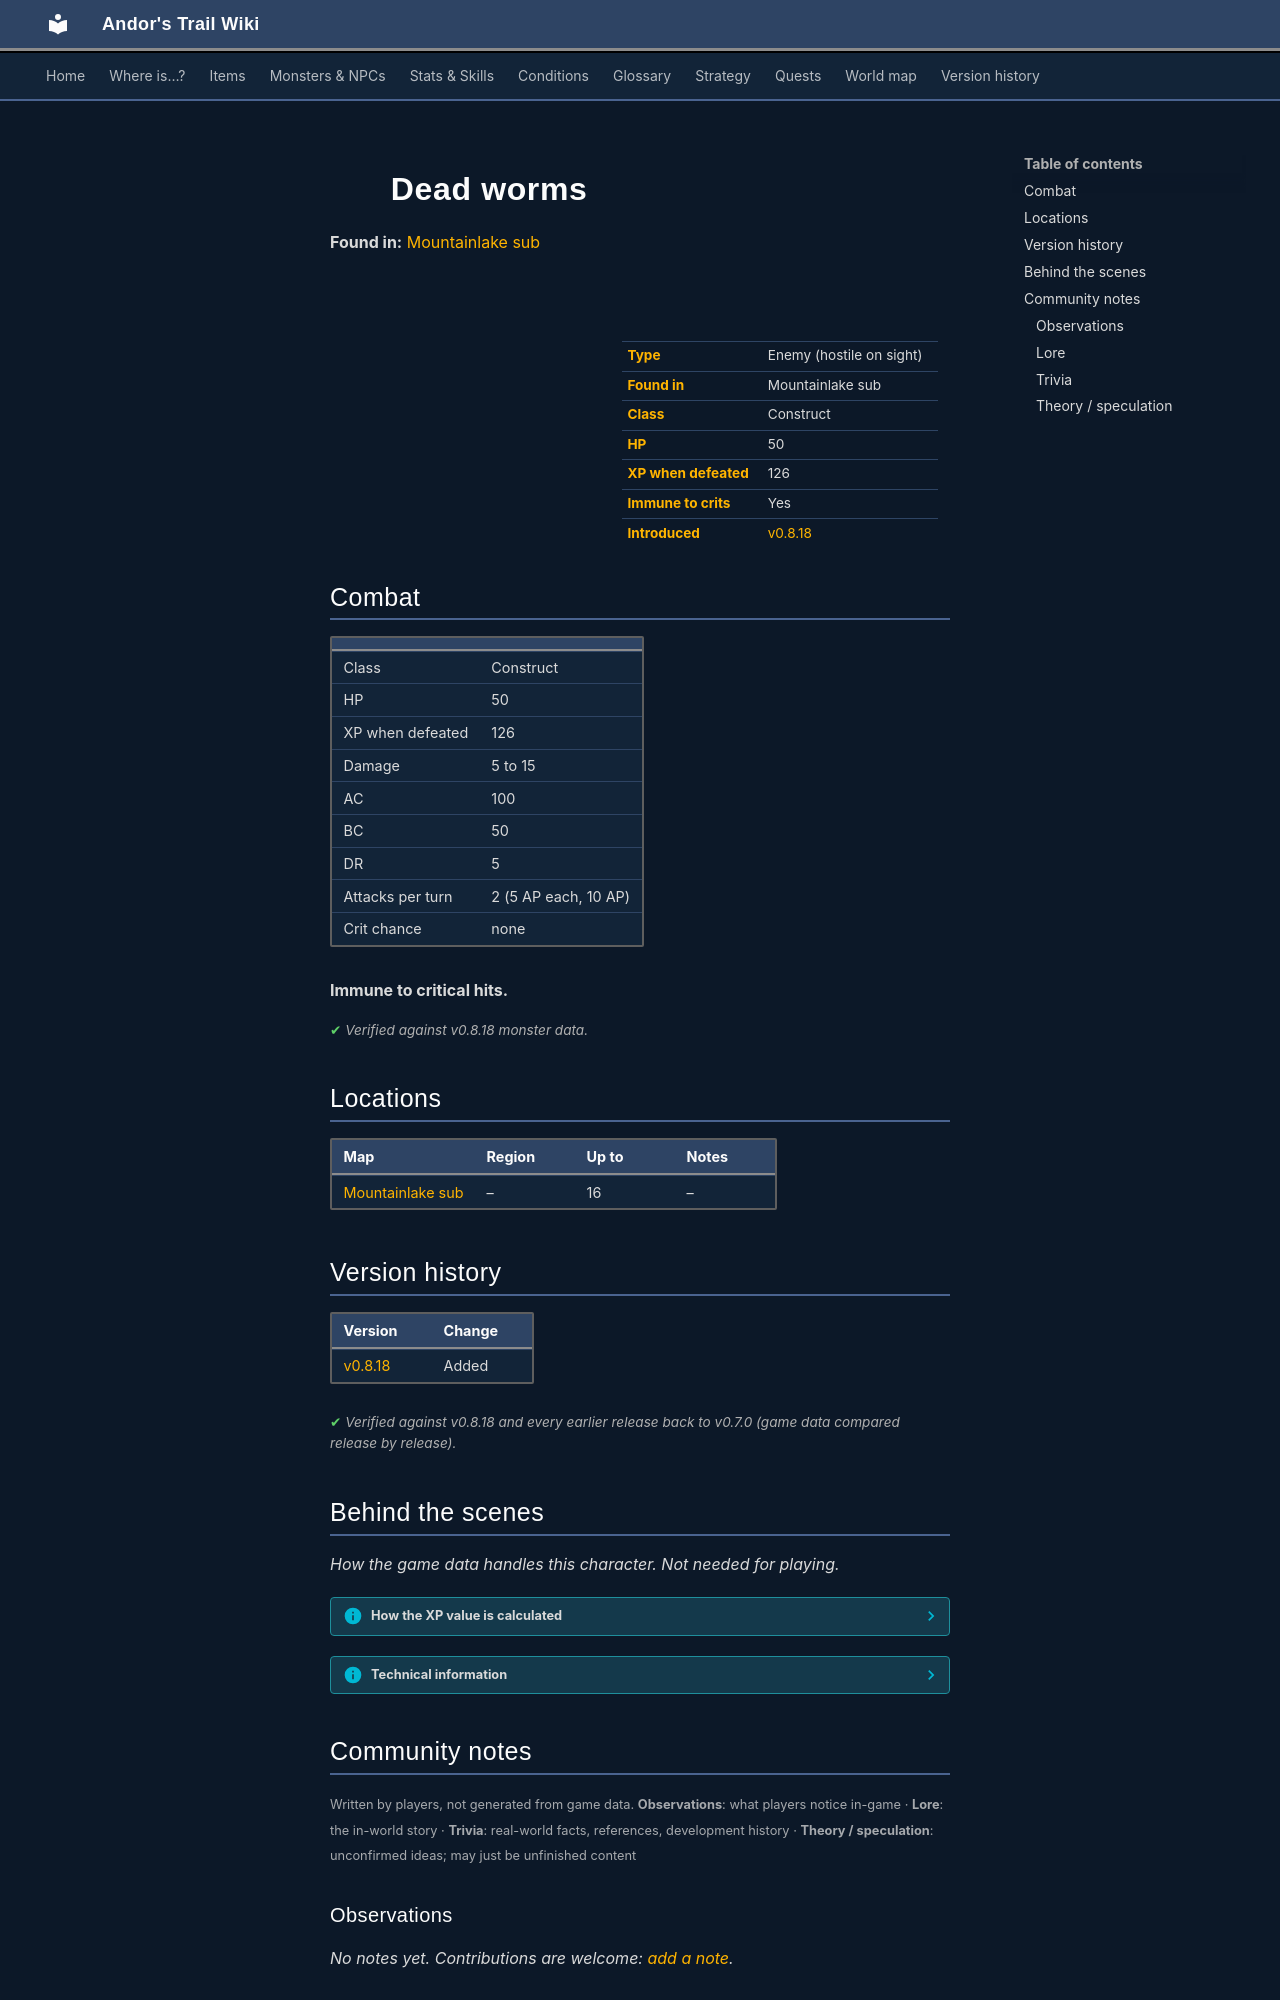

repository: asdfghjkl628/Andor-s-Trail-Wikiiii · page: monsters/dead_worms/index.html · generator: mkdocs

---
description: "Dead worms is an enemy in Andor's Trail (construct) with 50 HP, worth 126 XP, found in Mountainlake sub."
---

# ![](../assets/icons/monsters/monsters_tometik9_32.png){ .sprite } Dead worms

**Found in:** [Mountainlake sub](../maps/mountainlake_sub.md)

<div class="infobox" markdown>

<p class="ib-img"><img class="sprite" src="../../assets/icons/monsters/monsters_tometik9_32.png" alt=""></p>

| | |
|---|---|
| **Type** | Enemy (hostile on sight) |
| **Found in** | Mountainlake sub |
| **Class** | Construct |
| **HP** | 50 |
| **XP when defeated** | 126 |
| **Immune to crits** | Yes |
| **Introduced** | [v0.8.18](../versions/0.8.18.md) |

</div>

## Combat

| | |
|---|---|
| Class | Construct |
| HP | 50 |
| XP when defeated | 126 |
| Damage | 5 to 15 |
| AC | 100 |
| BC | 50 |
| DR | 5 |
| Attacks per turn | 2 (5 AP each, 10 AP) |
| Crit chance | none |

**Immune to critical hits.**


<p class="verified">Verified against v0.8.18 monster data.</p>

## Locations

| Map | Region | Up to | Notes |
|---|---|---|---|
| [Mountainlake sub](../maps/mountainlake_sub.md) | – | 16 | – |


## Version history

| Version | Change |
|---|---|
| [v0.8.18](../versions/0.8.18.md) | Added |

<p class="verified">Verified against v0.8.18 and every earlier release back to v0.7.0 (game data compared release by release).</p>


## Behind the scenes

*How the game data handles this character. Not needed for playing.*

??? info "How the XP value is calculated"

    The game computes each enemy's experience value when it loads the data (`MonsterTypeParser.java`):

    XP = ⌈(attacks per turn × attack chance × average damage × (1 + critical skill × critical multiplier) × 3 + HP × (1 + block chance) + 9 × damage resistance) × 0.7⌉

    Percentages are used as fractions (e.g. 60% = 0.6). Enemies whose attacks inflict a condition are worth 50 XP more. The More Exp skill adds a percentage on top.

??? info "Technical information"

    | | |
    |---|---|
    | Entry ID | `dead_worms` |
    | Type (wiki) | Enemy |
    | Spawn group | `dead_worms` |
    | Loot table | – |
    | Conversation | – |
    | Faction | – |
    | Movement | protectSpawn |
    | Icon | `monsters_tometik9:32` |
    | Defined in | `res/raw/monsterlist_lake_laeroth_2.json` |

    Raw data:

    ```json
    {
     "id": "dead_worms",
     "name": "Dead worms",
     "iconID": "monsters_tometik9:32",
     "maxHP": 50,
     "moveCost": 5,
     "monsterClass": "construct",
     "movementAggressionType": "protectSpawn",
     "attackDamage": {
      "min": 5,
      "max": 15
     },
     "spawnGroup": "dead_worms",
     "horizontalFlipChance": 33,
     "attackCost": 5,
     "attackChance": 100,
     "blockChance": 50,
     "damageResistance": 5
    }
    ```


## Community notes

<small>Written by players, not generated from game data. **Observations**: what players notice in-game · **Lore**: the in-world story · **Trivia**: real-world facts, references, development history · **Theory / speculation**: unconfirmed ideas; may just be unfinished content</small>

### Observations

*No notes yet. Contributions are welcome: [add a note](https://github.com/asdfghjkl628/Andor-s-Trail-Wikiiii/new/main/notes/monsters?filename=dead_worms.md&value=%23%23%20Observations%0A%0A%3C%21--%20what%20players%20notice%20in-game%20--%3E%0A%0A%23%23%20Lore%0A%0A%3C%21--%20the%20in-world%20story%20--%3E%0A%0A%23%23%20Trivia%0A%0A%3C%21--%20real-world%20facts%2C%20references%2C%20development%20history%20--%3E%0A%0A%23%23%20Theory%20/%20speculation%0A%0A%3C%21--%20unconfirmed%20ideas%3B%20may%20just%20be%20unfinished%20content%20--%3E%0A).*

### Lore

*No notes yet. Contributions are welcome: [add a note](https://github.com/asdfghjkl628/Andor-s-Trail-Wikiiii/new/main/notes/monsters?filename=dead_worms.md&value=%23%23%20Observations%0A%0A%3C%21--%20what%20players%20notice%20in-game%20--%3E%0A%0A%23%23%20Lore%0A%0A%3C%21--%20the%20in-world%20story%20--%3E%0A%0A%23%23%20Trivia%0A%0A%3C%21--%20real-world%20facts%2C%20references%2C%20development%20history%20--%3E%0A%0A%23%23%20Theory%20/%20speculation%0A%0A%3C%21--%20unconfirmed%20ideas%3B%20may%20just%20be%20unfinished%20content%20--%3E%0A).*
